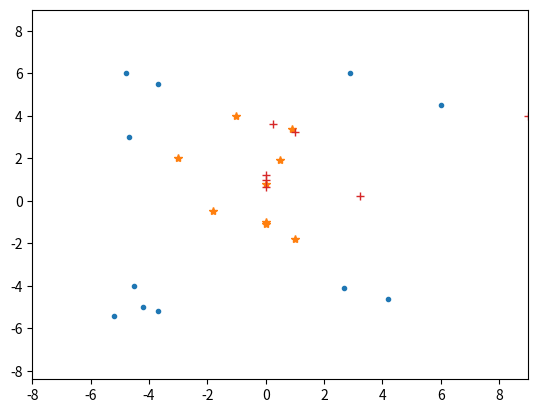
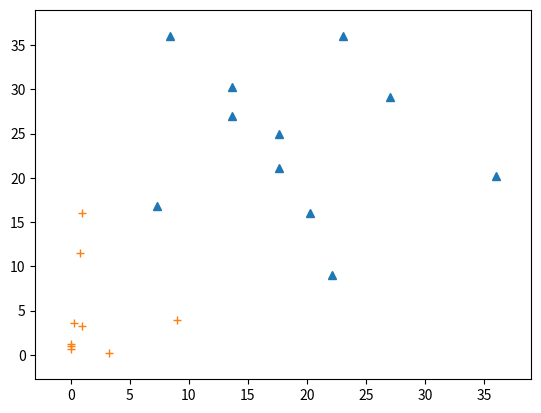

Write Python code to recreate these figures, in order.

import numpy as np
import matplotlib.pyplot as plt
import scipy.stats as stats
import random
import math

##############################################
def sepLine(w, x):
    return -((w[0]+w[1]*x)/w[2])
#end

def drawSepLine(w, minX, maxX):
    sepx = range(minX, maxX)    
    sepy = []
    for e in sepx:
        tmp = sepLine(w, e)
        sepy.append( tmp )
    #end for
    plt.plot(sepx, sepy )
#end drawSepLine


##############################################
"""
"""
#1/(1+exp(-x))
def theta(x):
    ret = 0.
    try:
        ret = 1.0/( 1+math.exp(-x) )
    #except OverflowError:
    except:
        ret = 0.
        pass
    #end try
    return ret
#end

#hypothesis
def h(w, x):
    return theta(np.inner(w,x))
#end

"""
    Get the probability.
    Note: the x has the constant item.
    The return is 1 or -1.
    if 1, then the x belong to w.
"""
def genProbability(x, w):
    return h(w, x);
#emd

"""
    Get the label.
    Note: the x has the constant item.
    The return is 1 or -1.
    if 1, then the x belong to w.
"""
def genLabel(x, w):
    t = np.inner(w, x)
    ty = np.sign(t)
    return ty;
#emd

##############################################

nonCircle=np.array([
#left top
[1.2, 12.0,   -1.],
[1.3, 9.0,  -1.], 
[2.3, 11.5,   -1.], 
#left buttom
[0.8, 0.6,  -1.],
[1.5, 2.0,  -1.],
[1.8, 1.0,  -1.],
[2.3, 0.8,  -1.],
#right top
[8.9, 12.0,   -1.],
[12.0, 10.5,   -1.], 
#right buttom
[8.7, 1.9,  -1.],
[10.2, 1.4,  -1.]
])


circle=np.array([
[3.0, 8.0,   1.0],
[4.2, 5.5,  1.0], 
[5.0, 10.0,  1.0], 
[6.0, 6.8,  1.0],
[6.0, 5.0,  1.0],
[6.0, 4.9,  1.0],
[6.5, 7.9,  1.0], 
[6.9, 9.4,  1.0], 
[7.0, 4.2,  1.0], 
])


grtestData = np.array([
[1.2, 11.0,   -1.],
[1.2, 2.0,   -1.],
[11.0, 11.0,  -1.], 
[11.0, 3.0,  -1.],
[5.0, 5.0,  1.],
[6.5, 8.0,  1.],
[7.3, 10.0,  1.]
])

######The above sample's coordinate are error!!!.
######
nonCircle=np.array([
#left top
[1.2-6.0, 12.0-6.0,   -1.],
[1.3-6.0, 9.0-6.0,  -1.], 
[2.3-6.0, 11.5-6.0,   -1.], 
#left buttom
[0.8-6.0, 0.6-6.0,  -1.],
[1.5-6.0, 2.0-6.0,  -1.],
[1.8-6.0, 1.0-6.0,  -1.],
[2.3-6.0, 0.8-6.0,  -1.],
#right top
[8.9-6.0, 12.0-6.0,   -1.],
[12.0-6.0, 10.5-6.0,   -1.], 
#right buttom
[8.7-6.0, 1.9-6.0,  -1.],
[10.2-6.0, 1.4-6.0,  -1.]
])


circle=np.array([
[3.0-6.0, 8.0-6.0,   1.0],
[4.2-6.0, 5.5-6.0,  1.0], 
[5.0-6.0, 10.0-6.0,  1.0], 
[6.0-6.0, 6.8-6.0,  1.0],
[6.0-6.0, 5.0-6.0,  1.0],
[6.0-6.0, 4.9-6.0,  1.0],
[6.5-6.0, 7.9-6.0,  1.0], 
[6.9-6.0, 9.4-6.0,  1.0], 
[7.0-6.0, 4.2-6.0,  1.0], 
])


grtestData = np.array([
[1.2-6.0, 11.0-6.0,   -1.],
[1.2-6.0, 2.0-6.0,   -1.],
[11.0-6.0, 11.0-6.0,  -1.], 
[11.0-6.0, 3.0-6.0,  -1.],
[5.0-6.0, 5.0-6.0,  1.],
[6.5-6.0, 8.0-6.0,  1.],
[7.3-6.0, 10.0-6.0,  1.]
])


grtd = np.concatenate((nonCircle, circle))
gminX = (int)(np.min(grtd[:,:1]))-3
gmaxX = (int)(np.max(grtd[:,:1]))+3
gminY = np.min(grtd[:,1:2])-3
gmaxY = np.max(grtd[:,1:2])+3


###plot the training data
plt.xlim( (gminX, gmaxX) )
plt.ylim( (gminY, gmaxY) )
plt.plot(nonCircle[:,:1], nonCircle[:, 1:2], '.')
plt.plot(circle[:,:1], circle[:, 1:2], '*')



###two 
#X**2 -- >
nCC = nonCircle.copy()
for e in nCC:
    e[0] = math.pow(e[0], 2)
    e[1] = math.pow(e[1], 2)
#end for

CC = circle.copy();
for e in CC:
    e[0] = math.pow(e[0], 2)
    e[1] = math.pow(e[1], 2)
#end for

plt.plot(nCC[:,:1], nCC[:, 1:2], '*')
plt.plot(CC[:,:1], CC[:, 1:2], '+')

grtd2 = np.concatenate((nCC, CC))
gminX2 = (int)(np.min(grtd2[:,:1]))-3
gmaxX2 = (int)(np.max(grtd2[:,:1]))+3
gminY2 = np.min(grtd2[:,1:2])-3
gmaxY2 = np.max(grtd2[:,1:2])+3

nf = plt.figure()
plt.xlim( (gminX2, gmaxX2) )
plt.ylim( (gminY2, gmaxY2) )
plt.plot(nCC[:,:1], nCC[:, 1:2], '^')
plt.plot(CC[:,:1], CC[:, 1:2], '+')



###